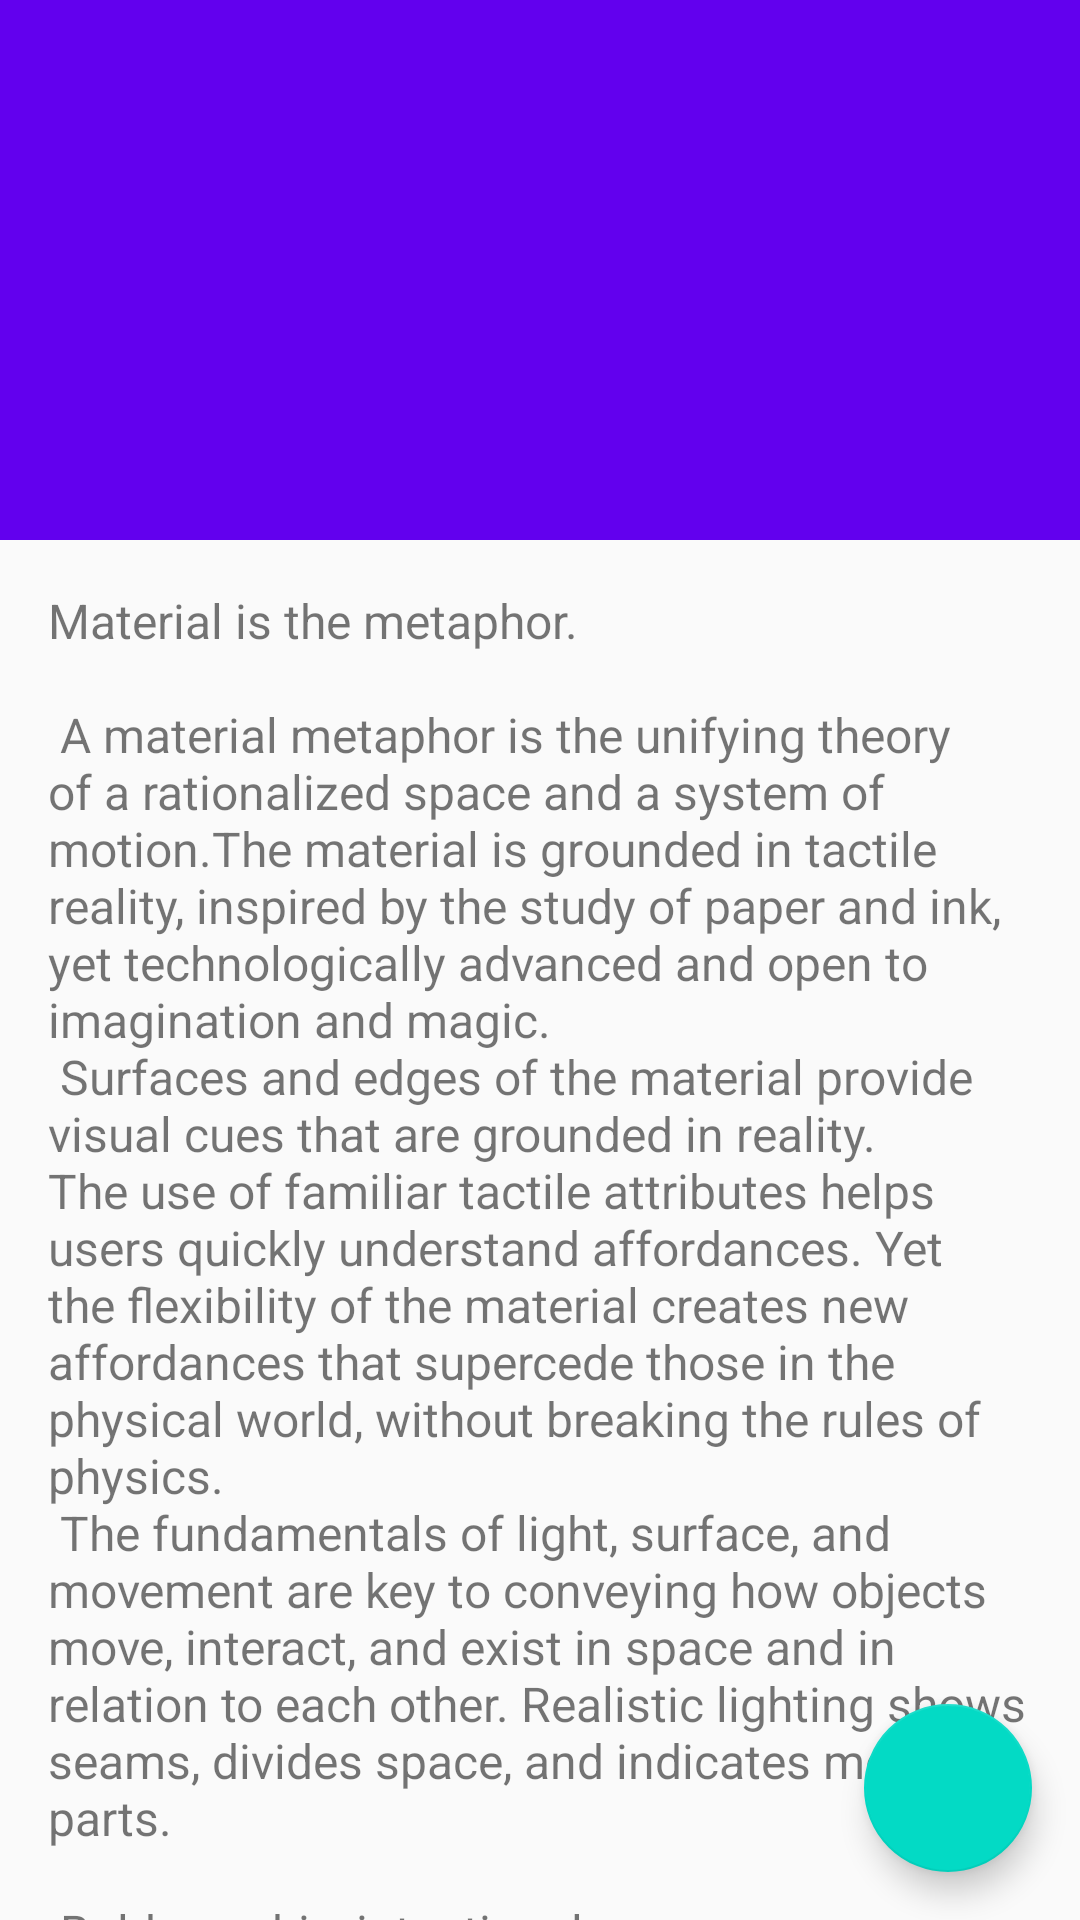

Write the Android layout XML for this screen, with the resource values it uses.
<!-- AndroidManifest.xml: activity theme AppTheme.NoActionBar -->
<!-- res/layout/activity_scroll_collapse_large_toolbar.xml -->
<?xml version="1.0" encoding="utf-8"?>
<android.support.design.widget.CoordinatorLayout
    android:id="@+id/main_content"
    xmlns:android="http://schemas.android.com/apk/res/android"
    xmlns:app="http://schemas.android.com/apk/res-auto"
    android:layout_width="match_parent"
    android:layout_height="match_parent">

    <android.support.design.widget.AppBarLayout
        android:id="@+id/appbar"
        android:layout_width="match_parent"
        android:layout_height="@dimen/toolbar_expanded_height"
        android:theme="@style/ThemeOverlay.AppCompat.Dark.ActionBar">

        <android.support.design.widget.CollapsingToolbarLayout
            android:id="@+id/collapsing_toolbar"
            android:layout_width="match_parent"
            android:layout_height="match_parent"
            app:layout_scrollFlags="scroll|enterAlwaysCollapsed">

            <android.support.v7.widget.Toolbar
                android:id="@+id/toolbar"
                android:layout_width="match_parent"
                android:layout_height="?attr/actionBarSize"
                app:layout_collapseMode="pin"/>

        </android.support.design.widget.CollapsingToolbarLayout>
    </android.support.design.widget.AppBarLayout>

    <android.support.v4.widget.NestedScrollView
        android:id="@+id/nested_scrollview"
        android:layout_width="match_parent"
        android:layout_height="match_parent"
        app:layout_behavior="@string/appbar_scrolling_view_behavior">

        <TextView
            android:layout_width="wrap_content"
            android:layout_height="wrap_content"
            android:layout_margin="@dimen/text_margin"
            android:text="@string/large_text"/>

    </android.support.v4.widget.NestedScrollView>

    <android.support.design.widget.FloatingActionButton
        android:id="@+id/fab"
        android:layout_width="wrap_content"
        android:layout_height="wrap_content"
        android:layout_gravity="bottom|end"
        android:layout_margin="@dimen/fab_margin"
        android:src="@drawable/ic_share_white"
        />

</android.support.design.widget.CoordinatorLayout>
<!-- resources referenced by this layout -->
<resources>
  <dimen name="fab_margin">16dp</dimen>
  <dimen name="text_margin">16dp</dimen>
  <dimen name="toolbar_expanded_height">180dp</dimen>
</resources>
